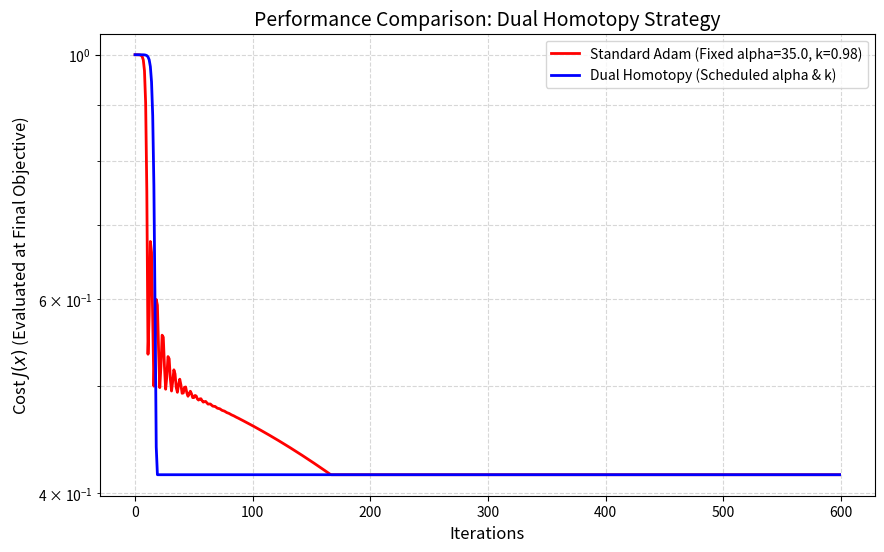

Python code for this plot:
import numpy as np
import matplotlib.pyplot as plt

# --- 1. Problem Configuration ---
c_val = 0.5
y_target = np.array([1.0, 0.0])
target_alpha = 35.0  # High stiffness
target_k = 0.98     # Extreme ill-conditioning
total_iterations = 600
learning_rate = 0.05

def h(z, alpha):
    return 1 / (1 + np.exp(-alpha * (z - c_val)))

def get_cost(x, A, alpha):
    y_pred = h(np.dot(A, x), alpha)
    return np.sum((y_target - y_pred)**2)

def run_adam_dual_comparison(x_init, use_dual_homotopy=False):
    x = x_init.copy()
    m, v = np.zeros(2), np.zeros(2)
    beta1, beta2, eps = 0.9, 0.999, 1e-8
    costs = []
    
    # Define Schedule
    if use_dual_homotopy:
        # Gradually increase both alpha and k in sync
        alphas = [1.0, 5.0, 15.0, target_alpha]
        ks = [0.0, 0.5, 0.8, target_k]
        steps_per_phase = total_iterations // len(alphas)
    else:
        # Fixed at the hardest settings
        alphas = [target_alpha]
        ks = [target_k]
        steps_per_phase = total_iterations

    # Define the final target Matrix A for cost evaluation
    A_raw_final = np.array([[1.0, target_k], [target_k, 1.0]])
    A_final = A_raw_final / A_raw_final.sum(axis=1, keepdims=True)

    t_step = 1
    for i in range(len(alphas)):
        curr_alpha = alphas[i]
        curr_k = ks[i]
        
        # Build current Matrix A
        A_raw = np.array([[1.0, curr_k], [curr_k, 1.0]])
        A_curr = A_raw / A_raw.sum(axis=1, keepdims=True)
        
        for _ in range(steps_per_phase):
            y_p = h(np.dot(A_curr, x), curr_alpha)
            grad = 2 * np.dot(A_curr.T, ((y_p - y_target) * (curr_alpha * y_p * (1 - y_p))))
            
            m = beta1 * m + (1 - beta1) * grad
            v = beta2 * v + (1 - beta2) * (grad**2)
            m_hat = m / (1 - beta1**t_step)
            v_hat = v / (1 - beta2**t_step)
            
            x = np.clip(x - learning_rate * m_hat / (np.sqrt(v_hat) + eps), 0, 1)
            # Monitor progress against the FINAL hard objective
            costs.append(get_cost(x, A_final, target_alpha))
            t_step += 1
            
    return costs

# --- 2. Execute Comparison ---
# Use a difficult initialization where standard Adam is likely to stall
x_start = np.array([0.05, 0.05]) 

standard_adam_costs = run_adam_dual_comparison(x_start, use_dual_homotopy=False)
dual_homotopy_costs = run_adam_dual_comparison(x_start, use_dual_homotopy=True)

# --- 3. Visualization ---
plt.figure(figsize=(10, 6))
plt.plot(standard_adam_costs, label=f'Standard Adam (Fixed alpha={target_alpha}, k={target_k})', color='red', lw=2)
plt.plot(dual_homotopy_costs, label='Dual Homotopy (Scheduled alpha & k)', color='blue', lw=2)
plt.yscale('log')
plt.xlabel('Iterations', fontsize=12)
plt.ylabel('Cost $J(x)$ (Evaluated at Final Objective)', fontsize=12)
plt.title('Performance Comparison: Dual Homotopy Strategy', fontsize=14)
plt.grid(True, which="both", ls="--", alpha=0.5)
plt.legend()
plt.show()
